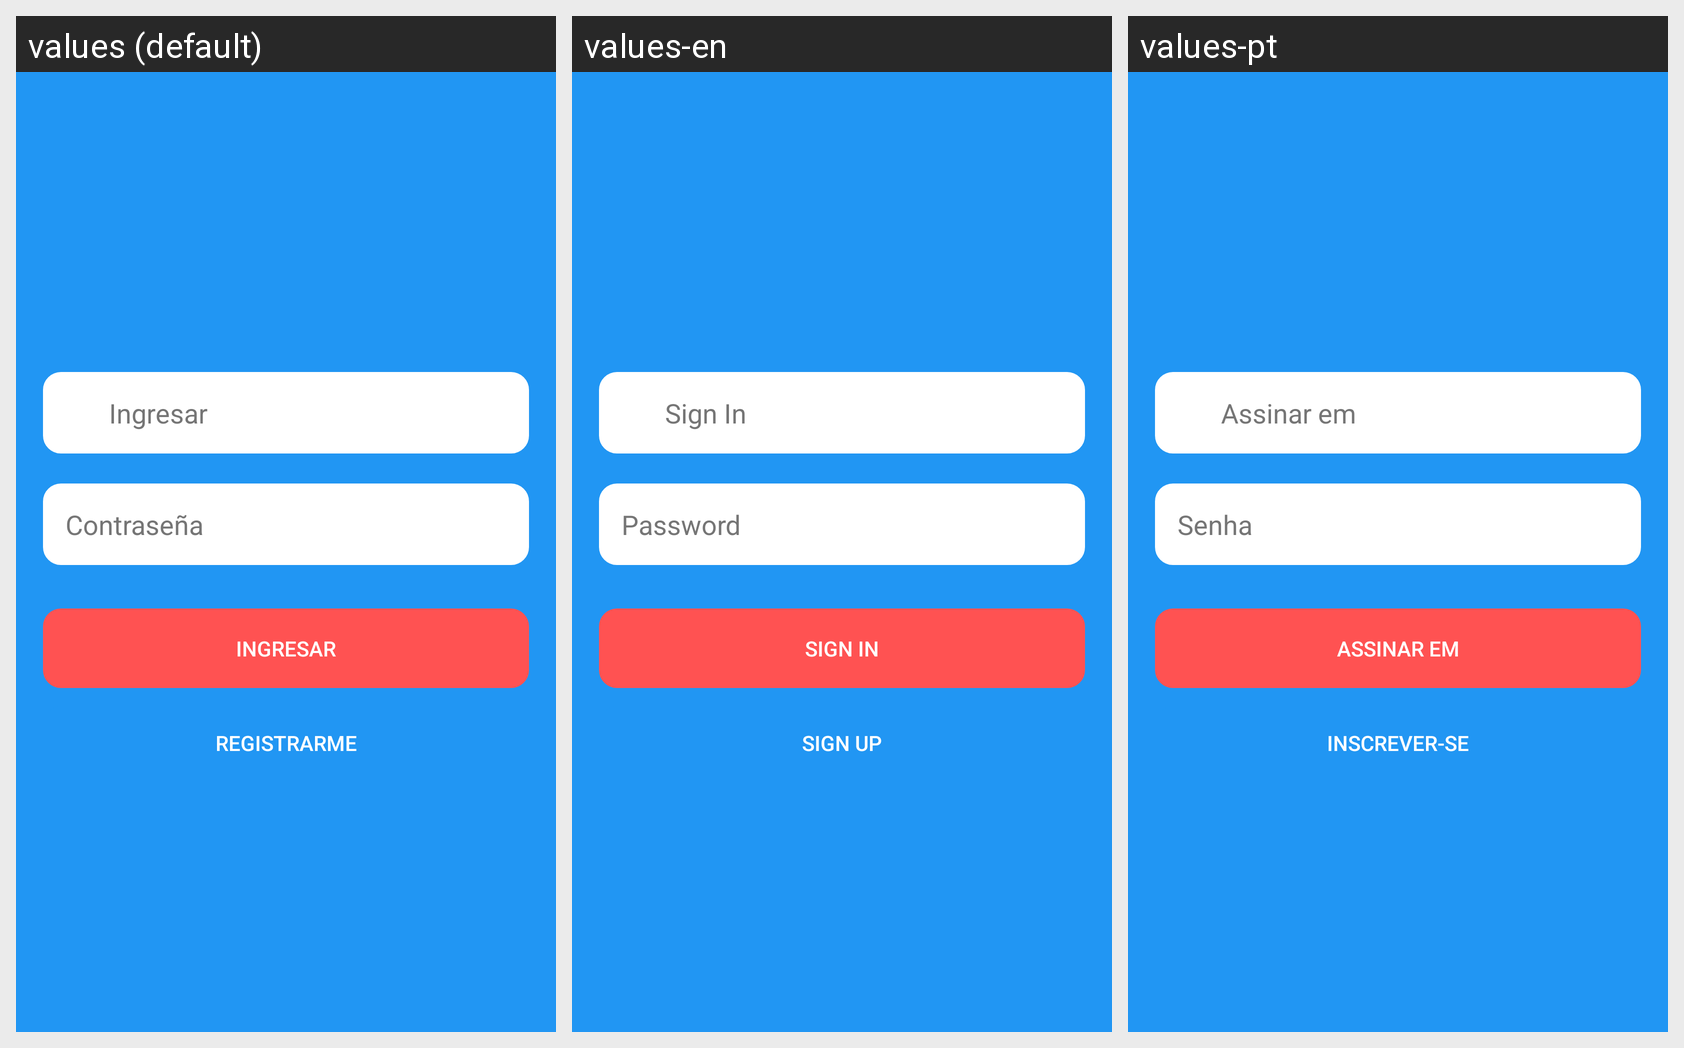

Locale-by-locale string values for the Android screen shown in this grid:
Android screen res/layout/activity_loggin.xml rendered under 3 locales, left to right: values (default), values-en, values-pt. Device: Nexus 5 (rendered at 1080×1920; each locale shown at half size, 540×960, under a caption strip naming it); theme Theme.AppCompat.Light.NoActionBar.
Strings drawn on this screen, with the default value and each locale's value (text and hints the layout hard-codes, and strings that could not be matched under every locale, appear in the picture but are not listed):

strIngresar
  values: Ingresar
  values-en: Sign In
  values-pt: Assinar em

strClave
  values: Contraseña
  values-en: Password
  values-pt: Senha

ingresar
  values: Ingresar
  values-en: Sign In
  values-pt: assinar em

registrame
  values: Registrarme
  values-en: Sign Up
  values-pt: Inscrever-se
